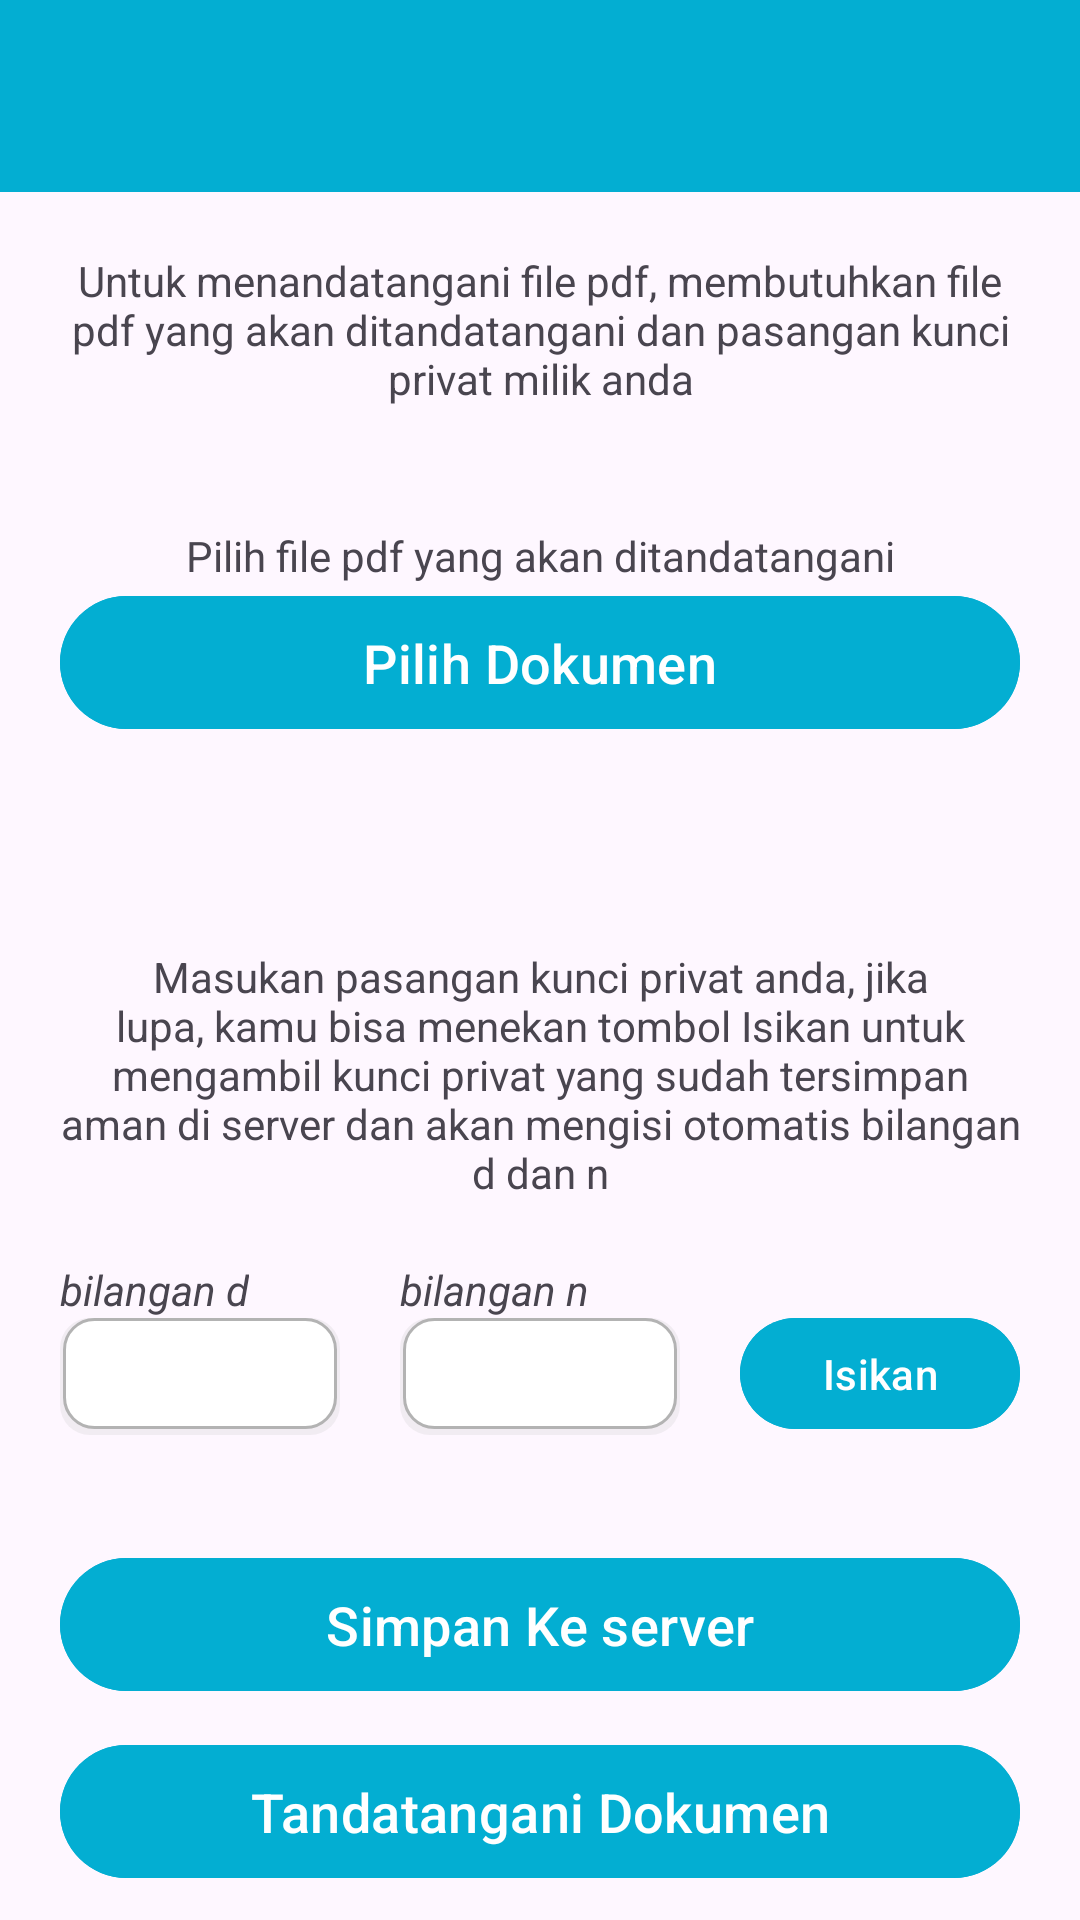

Layout XML and referenced resources for this Android screen:
<!-- AndroidManifest.xml: application theme Theme.TandaTanganDigital -->
<!-- res/layout/activity_tanda_tangani_dokumen.xml -->
<?xml version="1.0" encoding="utf-8"?>
<RelativeLayout android:layout_width="match_parent"
    android:id="@+id/main"
    xmlns:android="http://schemas.android.com/apk/res/android"
    android:layout_height="match_parent"
    xmlns:app="http://schemas.android.com/apk/res-auto">
    <com.google.android.material.appbar.MaterialToolbar
        android:id="@+id/toolbar"
        android:layout_width="match_parent"
        android:layout_height="?attr/actionBarSize"
        app:navigationIconTint="@color/white"
        app:titleTextColor="@color/white"
        android:background="@color/warna_aku"/>
    <ScrollView
        android:id="@+id/scrool_view"
        android:layout_below="@id/toolbar"
        xmlns:tools="http://schemas.android.com/tools"
        android:layout_width="match_parent"
        android:layout_height="match_parent">
        <RelativeLayout
            android:layout_width="match_parent"
            android:layout_height="wrap_content">

            <androidx.appcompat.widget.LinearLayoutCompat
                android:layout_width="match_parent"
                android:layout_height="match_parent"
                android:orientation="vertical"
                android:padding="20dp">
                <androidx.appcompat.widget.AppCompatTextView
                    android:text="Untuk menandatangani file pdf, membutuhkan file pdf yang akan ditandatangani dan pasangan kunci privat milik anda"
                    android:textSize="14sp"
                    android:layout_width="match_parent"
                    android:layout_height="wrap_content"
                    android:gravity="center_horizontal"
                    android:layout_marginBottom="10dp"/>

                <androidx.appcompat.widget.AppCompatTextView
                    android:text="Pilih file pdf yang akan ditandatangani"
                    android:textSize="14sp"
                    android:layout_width="match_parent"
                    android:gravity="center_horizontal"
                    android:layout_marginTop="30dp"
                    android:layout_height="wrap_content" />
                <com.google.android.material.button.MaterialButton
                    android:id="@+id/pilih_dokumen"
                    android:text="Pilih Dokumen"
                    android:layout_width="match_parent"
                    android:layout_height="wrap_content"
                    app:cornerRadius="50dp"
                    app:iconGravity="textStart"
                    android:padding="10dp"
                    android:textSize="18sp"
                    android:backgroundTint="@color/warna_aku"
                    android:textAllCaps="false"/>

                <androidx.appcompat.widget.AppCompatTextView
                    android:id="@+id/nama_file"
                    android:text=""
                    android:textSize="14sp"
                    android:layout_width="wrap_content"
                    android:layout_height="wrap_content"
                    android:layout_marginTop="20dp"
                    android:textStyle="italic"/>

                <androidx.appcompat.widget.AppCompatTextView
                    android:text="Masukan pasangan kunci privat anda, jika lupa, kamu bisa menekan tombol Isikan untuk mengambil kunci privat yang sudah tersimpan aman di server dan akan mengisi otomatis bilangan d dan n"
                    android:textSize="14sp"
                    android:layout_width="match_parent"
                    android:gravity="center_horizontal"
                    android:layout_marginTop="30dp"
                    android:layout_height="wrap_content" />
                <androidx.appcompat.widget.LinearLayoutCompat
                    android:layout_width="match_parent"
                    android:layout_height="wrap_content"
                    android:layout_marginTop="20dp"
                    android:weightSum="3"
                    android:orientation="horizontal">
                    <androidx.appcompat.widget.LinearLayoutCompat
                        android:layout_width="0dp"
                        android:layout_weight="1"
                        android:layout_height="wrap_content"
                        android:layout_marginEnd="20dp"
                        android:orientation="vertical">
                        <androidx.appcompat.widget.AppCompatTextView
                            android:text="bilangan d"
                            android:textSize="14sp"
                            android:layout_width="wrap_content"
                            android:layout_height="wrap_content"
                            android:textStyle="italic"/>
                        <androidx.appcompat.widget.AppCompatEditText
                            android:id="@+id/bilangan_d"
                            android:inputType="number"
                            android:textSize="14sp"
                            android:layout_width="match_parent"
                            android:layout_height="wrap_content"
                            android:background="@drawable/edit_text_bundar" />

                    </androidx.appcompat.widget.LinearLayoutCompat>

                    <androidx.appcompat.widget.LinearLayoutCompat
                        android:layout_width="0dp"
                        android:layout_weight="1"
                        android:layout_height="wrap_content"
                        android:layout_marginEnd="20dp"
                        android:orientation="vertical">
                        <androidx.appcompat.widget.AppCompatTextView
                            android:text="bilangan n"
                            android:textSize="14sp"
                            android:layout_width="wrap_content"
                            android:layout_height="wrap_content"
                            android:textStyle="italic"/>
                        <androidx.appcompat.widget.AppCompatEditText
                            android:id="@+id/bilangan_n"
                            android:textSize="14sp"
                            android:inputType="number"
                            android:layout_width="match_parent"
                            android:layout_height="wrap_content"
                            android:background="@drawable/edit_text_bundar" />

                    </androidx.appcompat.widget.LinearLayoutCompat>
                    <androidx.appcompat.widget.LinearLayoutCompat
                        android:layout_width="0dp"
                        android:layout_weight="1"
                        android:layout_height="wrap_content"
                        android:orientation="vertical">
                        <com.google.android.material.button.MaterialButton
                            android:id="@+id/lengkapi_kunci_privat"
                            android:layout_marginTop="15dp"
                            android:text="Isikan"
                            android:layout_width="match_parent"
                            android:layout_height="45dp"
                            app:cornerRadius="50dp"
                            app:iconGravity="textStart"
                            android:backgroundTint="@color/warna_aku"
                            android:textAllCaps="false"/>

                    </androidx.appcompat.widget.LinearLayoutCompat>

                </androidx.appcompat.widget.LinearLayoutCompat>





            </androidx.appcompat.widget.LinearLayoutCompat>

        </RelativeLayout>

    </ScrollView>

    <com.google.android.material.button.MaterialButton
        android:id="@+id/simpan_ke_server"
        android:text="Simpan Ke server"
        android:layout_width="match_parent"
        android:layout_height="wrap_content"
        android:layout_centerInParent="true"
        android:layout_above="@+id/tandatangani_dokumen"
        app:cornerRadius="50dp"
        app:iconGravity="textStart"
        android:padding="10dp"
        android:textSize="18sp"
        android:backgroundTint="@color/warna_aku"
        android:layout_marginStart="20dp"
        android:layout_marginEnd="20dp"
        android:layout_marginBottom="10dp"
        android:textAllCaps="false"/>

    <com.google.android.material.button.MaterialButton
        android:id="@+id/tandatangani_dokumen"
        android:text="Tandatangani Dokumen"
        android:layout_width="match_parent"
        android:layout_height="wrap_content"
        android:layout_centerInParent="true"
        android:layout_alignParentBottom="true"
        app:cornerRadius="50dp"
        app:iconGravity="textStart"
        android:padding="10dp"
        android:textSize="18sp"
        android:backgroundTint="@color/warna_aku"
        android:layout_marginStart="20dp"
        android:layout_marginEnd="20dp"
        android:layout_marginBottom="10dp"
        android:textAllCaps="false"/>

    <RelativeLayout
        android:id="@+id/loading"
        android:visibility="gone"
        android:background="@color/warna_aku"
        android:layout_width="match_parent"
        android:layout_height="match_parent">

        <com.github.ybq.android.spinkit.SpinKitView
            xmlns:app="http://schemas.android.com/apk/res-auto"
            android:id="@+id/spin_kit"
            style="@style/SpinKitView.Small.Wave"
            android:layout_width="108dp"
            android:layout_height="108dp"
            android:layout_centerInParent="true"
            app:SpinKit_Color="@color/white" />
        <androidx.appcompat.widget.AppCompatTextView
            android:text="Tunggu sebentar"
            android:textColor="@color/white"
            android:layout_width="wrap_content"
            android:layout_height="wrap_content"
            android:layout_below="@id/spin_kit"
            android:layout_centerInParent="true"/>
    </RelativeLayout>

</RelativeLayout>
<!-- resources referenced by this layout -->
<resources>
  <color name="warna_aku">#03AED2</color>
  <color name="white">#FFFFFFFF</color>
  <!-- drawable edit_text_bundar (drawable) -->
  <?xml version="1.0" encoding="utf-8"?>
  <layer-list xmlns:android="http://schemas.android.com/apk/res/android">
  <item >
      <shape
          android:shape="rectangle">
          <solid android:color="#2DB3B3B3" />
          <corners android:radius="10dp"/>
      </shape>
  </item>
  <item android:right="1dp" android:left="1dp" android:bottom="2dp">
      <shape android:shape="rectangle">
          <solid android:color="@color/white"/>
          <padding android:top="10dp" android:left="15dp" android:bottom="10dp" android:right="15dp"/>
          <stroke android:width="1dp" android:color="#B3B3B3"/>
          <corners android:radius="10dp"/>
      </shape>
  </item>
  </layer-list>
  <style name="Theme.TandaTanganDigital" parent="Base.Theme.TandaTanganDigital" />
  <style name="Base.Theme.TandaTanganDigital" parent="Theme.Material3.DayNight.NoActionBar">
          
          
      </style>
</resources>
